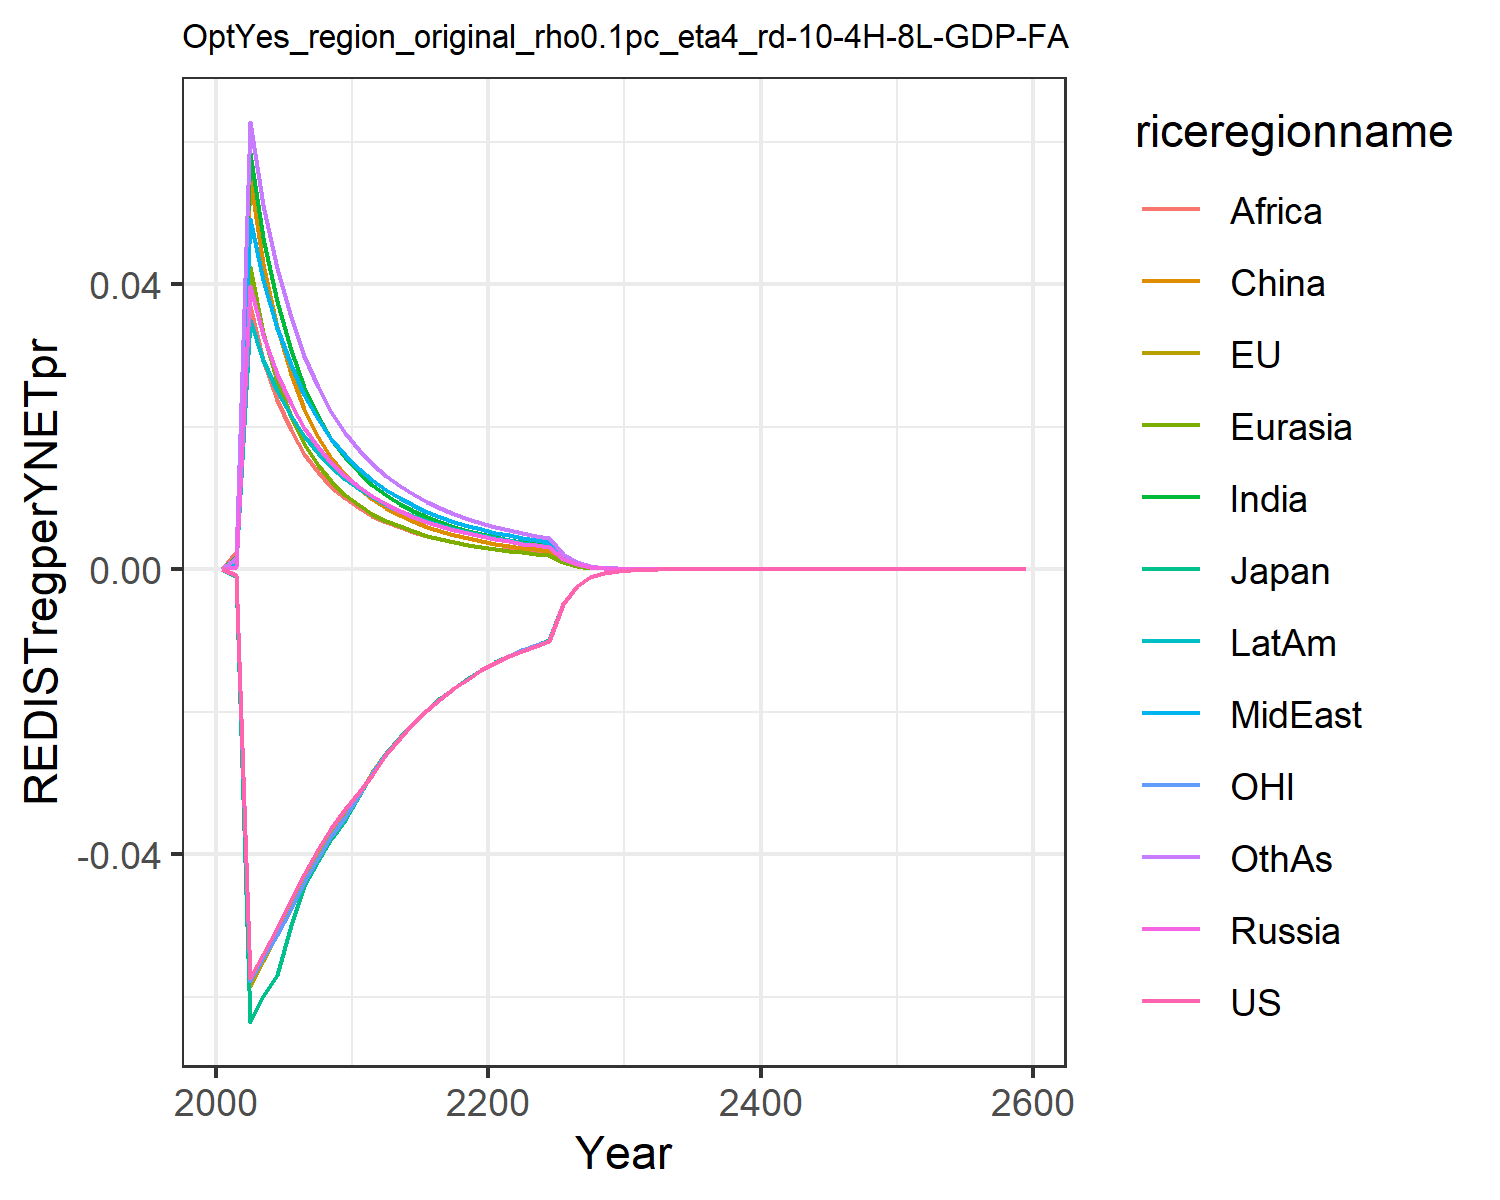

The data file committed next to this chart (first rows):
0.0, 0.0, 0.0, 0.0, 0.0, 0.0, 0.0, 0.0, 0.0, 0.0, 0.0, 0.0
-0.0008704, -0.0008932, -0.000981, 0.0003749, 0.000881, 0.0007122, 0.001671, 0.0005304, 0.002363, 0.0005299, -0.0008471, 0.001583
-0.0573, -0.05847, -0.06349, 0.03967, 0.04234, 0.05493, 0.05842, 0.04918, 0.03693, 0.03492, -0.05774, 0.06273
-0.05396, -0.05503, -0.05992, 0.03281, 0.03316, 0.04278, 0.04649, 0.04057, 0.02939, 0.02942, -0.05456, 0.05115
-0.05029, -0.0512, -0.05693, 0.02746, 0.02643, 0.03394, 0.03758, 0.03388, 0.02376, 0.02505, -0.05131, 0.04227
-0.04645, -0.04727, -0.04986, 0.02324, 0.0214, 0.02738, 0.03082, 0.02861, 0.0195, 0.02152, -0.04766, 0.03536
-0.04273, -0.04346, -0.04444, 0.01987, 0.01758, 0.02242, 0.02561, 0.02441, 0.01621, 0.01865, -0.04395, 0.02992
-0.03932, -0.04008, -0.04095, 0.01714, 0.01463, 0.0186, 0.02153, 0.02102, 0.01364, 0.01628, -0.0405, 0.02556
-0.03633, -0.0371, -0.03789, 0.0149, 0.01232, 0.01563, 0.0183, 0.01825, 0.01159, 0.01431, -0.03746, 0.02205
-0.03368, -0.03446, -0.03517, 0.01305, 0.01048, 0.01328, 0.0157, 0.01597, 0.009956, 0.01267, -0.03477, 0.01917
-0.03127, -0.03149, -0.03184, 0.01151, 0.009009, 0.01139, 0.01359, 0.01407, 0.008625, 0.01127, -0.0317, 0.01679
-0.02882, -0.02852, -0.02861, 0.01021, 0.007808, 0.009863, 0.01186, 0.01247, 0.007531, 0.01008, -0.02865, 0.01481
-0.02599, -0.02585, -0.02583, 0.009112, 0.00682, 0.008611, 0.01042, 0.01111, 0.006623, 0.009058, -0.02597, 0.01314
-0.02367, -0.02353, -0.02354, 0.00817, 0.006, 0.007573, 0.009217, 0.009956, 0.005862, 0.008175, -0.02362, 0.01173
-0.02163, -0.02151, -0.02152, 0.007359, 0.005313, 0.006706, 0.008201, 0.008961, 0.00522, 0.007406, -0.02158, 0.01052
-0.01981, -0.01971, -0.01973, 0.006656, 0.004732, 0.005974, 0.007336, 0.0081, 0.004673, 0.006734, -0.01977, 0.009475
-0.01818, -0.0181, -0.01811, 0.006043, 0.004237, 0.005351, 0.006595, 0.00735, 0.004204, 0.006143, -0.01815, 0.008574
-0.0167, -0.01664, -0.01665, 0.005506, 0.003813, 0.004818, 0.005955, 0.006693, 0.003799, 0.005621, -0.01668, 0.007788
-0.01536, -0.01531, -0.01532, 0.005033, 0.003446, 0.004357, 0.005399, 0.006115, 0.003447, 0.005157, -0.01535, 0.007099
-0.01414, -0.01411, -0.01411, 0.004613, 0.003127, 0.003957, 0.004913, 0.005603, 0.003139, 0.004743, -0.01414, 0.006491
-0.0131, -0.01306, -0.01307, 0.00424, 0.002848, 0.003608, 0.004487, 0.005149, 0.002869, 0.004373, -0.01309, 0.005954
-0.01222, -0.01217, -0.01218, 0.003907, 0.002603, 0.003301, 0.00411, 0.004743, 0.00263, 0.004041, -0.0122, 0.005476
-0.01143, -0.01138, -0.01138, 0.003607, 0.002386, 0.00303, 0.003776, 0.004379, 0.002418, 0.003741, -0.0114, 0.005049
-0.0107, -0.01065, -0.01066, 0.003338, 0.002194, 0.002789, 0.003478, 0.004052, 0.002229, 0.00347, -0.01068, 0.004666
-0.01003, -0.009989, -0.009994, 0.003096, 0.002022, 0.002575, 0.003211, 0.003757, 0.00206, 0.003224, -0.01001, 0.004322
-0.004861, -0.004842, -0.004844, 0.001492, 0.0009693, 0.001236, 0.001542, 0.001811, 0.0009899, 0.001557, -0.004851, 0.002081
-0.00236, -0.002351, -0.002352, 0.0007199, 0.0004662, 0.0005945, 0.0007415, 0.0008738, 0.0004765, 0.0007524, -0.002355, 0.001003
-0.001148, -0.001144, -0.001144, 0.0003483, 0.0002239, 0.0002869, 0.0003576, 0.000422, 0.00023, 0.0003645, -0.001146, 0.0004842
-0.0005589, -0.0005572, -0.0005572, 0.0001714, 0.000108, 0.0001385, 0.0001722, 0.0002046, 0.000111, 0.0001762, -0.000558, 0.000234
-0.0002724, -0.0002716, -0.0002716, 8.713789738012152e-5, 5.198929538725789e-5, 6.686032443487353e-5, 8.321768535201302e-5, 9.873718954828636e-5, 5.3629854846976305e-5, 8.552313708080348e-5, -0.000272, 0.0001132
-0.0001335, -0.0001332, -0.0001332, 4.0158510653856966e-5, 3.726751386989908e-5, 3.2335354411547034e-5, 4.022916955754737e-5, 4.790380518197308e-5, 2.5907120330148326e-5, 4.146218250074267e-5, -0.0001334, 5.4877866188073026e-5
-7.238714620054837e-5, -7.229650226616249e-5, -7.22802624168626e-5, 0.0001273, 1.23616161822981e-5, 1.671621458621631e-5, 1.980105980846323e-5, 2.36265774429473e-5, 1.2776855520084032e-5, 2.0653627204502107e-5, -7.237259605221207e-5, 2.7035197928813406e-5
-3.4346966551865914e-5, -3.431498969952086e-5, -3.4305502236031346e-5, 3.126347861952865e-5, 1.3993253547223052e-5, 8.974266197133471e-6, 9.546983712954435e-6, 1.1412823667779335e-5, 6.189992828878498e-6, 9.761805928407398e-6, -3.4347715995053714e-5, 1.289070677552525e-5
-1.9400666860373753e-5, -1.9387147564988704e-5, -1.938084865082229e-5, 6.330209380147055e-6, 4.001439991923184e-6, 3.743523885534526e-6, 8.211618836357136e-6, 6.574366853784426e-6, 5.043106204116653e-6, 4.823758120441049e-6, -1.940413495493235e-5, 6.414710425558185e-6
-2.5282947594410653e-5, -2.52698940523987e-5, -2.5260581314480316e-5, 3.0685823856529287e-6, 1.9384061552124476e-6, 8.204078990385276e-6, 8.185618601529254e-6, 1.3180135780762326e-5, 5.958682841295449e-6, 7.708153974753132e-6, -2.5290416315920194e-5, 5.443975983181707e-6
-1.232863295753076e-5, -1.232407788920265e-5, -1.2319046537269211e-5, 1.4923902622393985e-6, 9.396528822054186e-7, 3.7175975573575865e-6, 6.302935959482586e-6, 3.763555912227425e-6, 4.080498304594915e-6, 3.6405641145849855e-6, -1.2333413319467341e-5, 1.500388243731421e-6
-7.4784677502326645e-6, -7.476632440858225e-6, -7.473308458028508e-6, 1.9000737227098557e-6, 5.036066542256329e-7, 4.288177178255715e-7, 2.5871098037308186e-6, 3.110944816130176e-6, 1.6762538856832386e-6, 2.5118726643103185e-6, -7.4819412739393515e-6, 3.307815265310556e-6
-3.4072200151747997e-6, -3.406750440384285e-6, -3.405122366579644e-6, 7.979865019634375e-7, 5.34404005755757e-7, 4.089521961293154e-7, 1.4852972048010234e-6, 9.901645869405642e-7, 9.631470690760084e-7, 9.75345683841226e-7, -3.409027440455031e-6, 1.2083128156281632e-6
-1.9393345942422126e-6, -1.9392512604484464e-6, -1.9382652645447116e-6, 4.4901066127831786e-7, 2.8143038210827263e-7, 3.529661636590952e-7, 6.102279310026185e-7, 5.604605103306923e-7, 3.960276079063221e-7, 6.394221129678677e-7, -1.940475877701522e-6, 8.414907710759974e-7
-1.1438287208427596e-6, -1.1438762132136003e-6, -1.14326255322305e-6, 2.1859853640879514e-7, 1.3670584671293437e-7, 3.342948029012037e-7, 3.50636246030387e-7, 2.6542768626607686e-7, 2.2774260376999071e-7, 4.1399769015835573e-7, -1.1445610578192923e-6, 4.1945648134300786e-7
-4.2732807334528917e-7, -4.2737818905379543e-7, -4.2713790663254824e-7, 4.0540314222113074e-8, 8.953211963138048e-8, 3.3234130213697744e-8, 1.4416680804390102e-7, 1.2744394983078218e-7, 9.371452753006225e-8, 1.5140996969060526e-7, -4.276215823314098e-7, 1.9920367350229453e-7
-3.419909677615972e-7, -3.4205440343453675e-7, -3.41853989274629e-7, 9.74787238786031e-8, 6.089616675390796e-8, 7.999244763236573e-8, 9.80938655985453e-8, 1.1852826704362254e-7, 6.381721193921376e-8, 1.031211379565932e-7, -3.4224029927904463e-7, 1.3566991163643974e-7
-1.6680827971208008e-7, -1.66849495317203e-7, -1.6674809347792762e-7, 4.744310318686306e-8, 2.9612014688810894e-8, 3.897665930165712e-8, 4.771709416569302e-8, 5.769968990278724e-8, 3.106880758795915e-8, 5.0205353184358854e-8, -1.66936299508482e-7, 6.605562354051735e-8
-8.136247071488864e-8, -8.138710859717207e-8, -8.133600516377911e-8, 2.3095203118077923e-8, 1.4403571911609565e-8, 1.899728290895799e-8, 2.3217757059242287e-8, 2.8093961449238675e-8, 1.5129544608397175e-8, 2.4446945037254477e-8, -8.142776663690643e-8, 3.2168931239143913e-8
-3.968567696927684e-8, -3.969969909040123e-8, -3.9674030417730773e-8, 1.1244687521405347e-8, 7.007841634255337e-9, 9.261832625806449e-9, 1.1299763414012672e-8, 1.3681437161268306e-8, 7.369370871244787e-9, 1.190595394402047e-8, -3.971880011168975e-8, 1.5669476940620386e-8
-1.9357366211886996e-8, -1.936509327295859e-8, -1.9352236838861312e-8, 5.4757324441097945e-9, 3.410350344594274e-9, 4.516578055410606e-9, 5.5006126942828615e-9, 6.6637983231198e-9, 3.5902787119197753e-9, 5.799123362558138e-9, -1.9374093161113795e-8, 7.634046628262195e-9
-9.441940905210077e-9, -9.446103436142645e-9, -9.439679820798251e-9, 2.666854706388793e-9, 1.6599855024629565e-9, 2.203022904023615e-9, 2.6781583168346517e-9, 3.2462076472380545e-9, 1.7494842360162704e-9, 2.8249658861160674e-9, -9.450355990070959e-9, 3.7198877314492817e-9
-4.605519267672012e-9, -4.6077243555356255e-9, -4.604521560440669e-9, 1.299010245196386e-9, 8.081484053084553e-10, 1.0747716214190494e-9, 1.3041773212369185e-9, 1.5815711127613127e-9, 8.526442430522622e-10, 1.376294985470147e-9, -4.6097392494934975e-9, 1.8128948930783063e-9
-2.2464567110233417e-9, -2.2476099935556987e-9, -2.2460159707935777e-9, 6.328142962717301e-10, 3.9350596737003074e-10, 5.244363360756754e-10, 6.351917381382505e-10, 7.706433134024215e-10, 4.1561797497020297e-10, 6.705830646843816e-10, -2.2485671823798893e-9, 8.836431983870825e-10
-1.0957701592680288e-9, -1.096367311278466e-9, -1.0955752085580534e-9, 3.0830845344480014e-10, 1.916362079804734e-10, 2.5594186124709137e-10, 3.094098692342216e-10, 3.75547806078337e-10, 2.0262023521552155e-10, 3.267624297332876e-10, -1.0968231760857611e-9, 4.3076177247371267e-10
-5.344938485787279e-10, -5.348005688189326e-10, -5.344074894659078e-10, 1.5022267571132239e-10, 9.333902466827897e-11, 1.2492666724307397e-10, 1.5073656138030054e-10, 1.8302884780163223e-10, 9.879328319986509e-11, 1.5923785082649733e-10, -5.350181968201268e-10, 2.1001398901610053e-10
-2.607159867787034e-10, -2.6087250259136446e-10, -2.6067766722903887e-10, 7.320190480594349e-11, 4.546764421198822e-11, 6.098573476659328e-11, 7.344339818819158e-11, 8.920972625841757e-11, 4.81751202273038e-11, 7.760535866256465e-11, -2.6097663335132824e-10, 1.0240133173405287e-10
-1.2717279633133257e-10, -1.272522347382148e-10, -1.2715576071766377e-10, 3.567322939310153e-11, 2.2150819956965593e-11, 2.977523856965698e-11, 3.57875345545795e-11, 4.348499984515948e-11, 2.3494391183319253e-11, 3.782380600781696e-11, -1.273021660521401e-10, 4.993501861929388e-11
-6.203293066392634e-11, -6.207306806976987e-11, -6.202534096086474e-11, 1.7385705601274246e-11, 1.079246157445607e-11, 1.4538890919255275e-11, 1.744019285983837e-11, 2.1198150989904058e-11, 1.1459014887513428e-11, 1.843588841485487e-11, -6.209705862804282e-11, 2.4352490941515315e-11
-3.0258808482440753e-11, -3.0279011907643303e-11, -3.0255419000664503e-11, 8.473622104139207e-12, 5.258843372548557e-12, 7.099896147695808e-12, 8.499773225226965e-12, 1.0334386680219015e-11, 5.58943883811364e-12, 8.986399717225429e-12, -3.029056039437283e-11, 1.1877275538906591e-11
-1.475987658107309e-11, -1.4770013557450452e-11, -1.4758358826269542e-11, 4.1301902964456505e-12, 2.5626841745396923e-12, 3.4674762828955944e-12, 4.142823294271833e-12, 5.038449753701919e-12, 2.726612986223595e-12, 4.380543067915358e-12, -1.477558249024449e-11, 5.793254113512117e-12
-7.199709182593848e-12, -7.2047814800246246e-12, -7.199027546002792e-12, 2.0132273546698566e-12, 1.248911193737475e-12, 1.6936056051184462e-12, 2.0193672708530024e-12, 2.456587337922768e-12, 1.3301788491894592e-12, 2.1354465570213443e-12, -7.207471324698403e-12, 2.8259076913524397e-12
-3.5119511013089495e-12, -3.5144832161250003e-12, -3.5116439776609694e-12, 9.813754886476507e-13, 6.086904597324744e-13, 8.272660469018666e-13, 9.843763870241054e-13, 1.1978111183953402e-12, 6.489706052692675e-13, 1.0410369931620097e-12, -3.515784400013532e-12, 1.378543965001255e-12
-1.7131019286020952e-12, -1.7143634247654975e-12, -1.7129630583172774e-12, 4.784045078215067e-13, 2.966791721968905e-13, 4.0411914970749397e-13, 4.79878683029359e-13, 5.84067912934842e-13, 3.1664012598058907e-13, 5.075264454882715e-13, -1.7149937379858184e-12, 6.725249233545364e-13
-8.356398674063565e-13, -8.362672482839486e-13, -8.355768347881223e-13, 2.3322292472158836e-13, 1.4461078857603962e-13, 1.9742513429733513e-13, 2.3395041011166417e-13, 2.8481014556407293e-13, 1.5450073572684346e-13, 2.4743707380375575e-13, -8.365729745646054e-13, 3.281098992479957e-13
